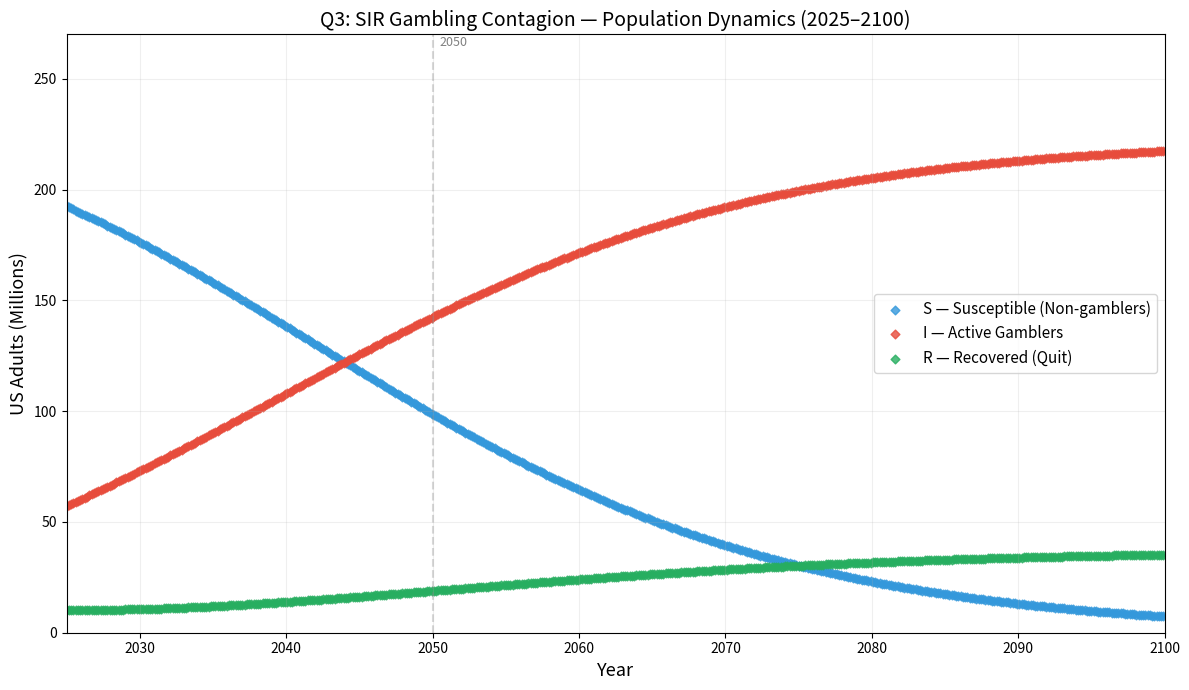

Generate this figure with matplotlib: (Note: this script raises an exception after producing the figure.)
import numpy as np
import matplotlib
matplotlib.use('Agg')
import matplotlib.pyplot as plt

SAVE_DIR = '/Users/carterlawrence/downloads'
US_ADULTS = 260_000_000
BETA = 0.07     
GAMMA = 0.018   
DELTA = 0.108   
US_M = US_ADULTS / 1e6
S0, I0, R0 = 0.74 * US_M, 0.22 * US_M, 0.04 * US_M

#Historical Suicide Data
suicide_years = np.array([2000,2001,2002,2003,2004,2005,2006,2007,2008,2009,
                          2010,2011,2012,2013,2014,2015,2016,2017,2018,2019,
                          2020,2021,2022,2023])
suicide_rates = np.array([10.4,10.7,10.9,10.8,10.9,10.9,11.0,11.3,11.6,11.8,
                          12.1,12.3,12.6,12.6,13.0,13.3,13.5,14.0,14.2,13.9,
                          13.5,14.0,14.2,14.1])

PROBLEM_RATE = 0.17           
SUICIDE_EXCESS_PER_100K = 50  

#SIR Model
dt = 1/52
S, I, R = S0, I0, R0
S_h, I_h, R_h, t_h = [S], [I], [R], [0]

for w in range(1, 75 * 52 + 1):
    total = S + I + R
    s, i, r = S/total, I/total, R/total
    new_inf = BETA * s * i * total * dt
    recover = GAMMA * I * dt
    relapse = DELTA * R * dt
    S = max(0, S - new_inf)
    I = max(0, I + new_inf - recover + relapse)
    R = max(0, R + recover - relapse)
    S_h.append(S); I_h.append(I); R_h.append(R); t_h.append(w/52)

S_h, I_h, R_h, t_h = np.array(S_h), np.array(I_h), np.array(R_h), np.array(t_h)
sir_years = t_h + 2025

#Fit Pre-Gambling Suicide Trend
pre_mask = suicide_years <= 2017
suicide_coeffs = np.polyfit(suicide_years[pre_mask], suicide_rates[pre_mask], 1)
suicide_trend = np.poly1d(suicide_coeffs)

#Build projections
I_sir_frac = {}
for yr in range(2018, 2025):
    I_sir_frac[yr] = 0.15 + (0.22 - 0.15) * (yr - 2018) / 6
for i, yr_offset in enumerate(t_h):
    yr = int(2025 + yr_offset)
    if yr not in I_sir_frac:
        I_sir_frac[yr] = I_h[i] / US_M

projection_years = np.arange(2000, 2076)
suicide_baseline = np.array([suicide_trend(yr) for yr in projection_years])
suicide_with_gambling = suicide_baseline.copy()

for i, yr in enumerate(projection_years):
    if yr >= 2018 and yr in I_sir_frac:
        problem_frac = I_sir_frac[yr] * PROBLEM_RATE
        suicide_with_gambling[i] = suicide_baseline[i] + problem_frac * SUICIDE_EXCESS_PER_100K


#SIR Scatter
step = 8
idx_s = np.arange(0, len(t_h), step)

fig, ax = plt.subplots(figsize=(12, 7))
ax.scatter(sir_years[idx_s], S_h[idx_s], color='#3498db', s=20, marker='D', alpha=0.8, label='S — Susceptible (Non-gamblers)')
ax.scatter(sir_years[idx_s], I_h[idx_s], color='#e74c3c', s=20, marker='D', alpha=0.8, label='I — Active Gamblers')
ax.scatter(sir_years[idx_s], R_h[idx_s], color='#27ae60', s=20, marker='D', alpha=0.8, label='R — Recovered (Quit)')
ax.axvline(2050, color='gray', linestyle='--', alpha=0.3)
ax.text(2050.5, US_M + 5, '2050', fontsize=9, color='gray')
ax.set_xlabel('Year', fontsize=13); ax.set_ylabel('US Adults (Millions)', fontsize=13)
ax.set_title('Q3: SIR Gambling Contagion — Population Dynamics (2025–2100)', fontsize=14)
ax.legend(fontsize=11, loc='center right'); ax.grid(alpha=0.2)
ax.set_xlim(2025, 2100); ax.set_ylim(0, US_M + 10)
plt.tight_layout(); plt.savefig(f'{SAVE_DIR}/q3_sir_classic.png', dpi=150); plt.close()

#FIGURE 2: Gambling participation%
fig, ax = plt.subplots(figsize=(12, 6))
ax.scatter(sir_years[idx_s], I_h[idx_s]/US_M*100, color='#e74c3c', s=20, marker='D', alpha=0.8)
ax.axvline(2050, color='gray', linestyle='--', alpha=0.3)
for yr in [2035, 2050, 2075, 2100]:
    i = int((yr - 2025) * 52)
    pct = I_h[i]/US_M*100
    ax.annotate(f'{pct:.1f}%', xy=(yr, pct), xytext=(yr+1.5, pct+3),
                fontsize=10, fontweight='bold', color='#e74c3c',
                arrowprops=dict(arrowstyle='->', color='#e74c3c', lw=1))
ax.set_xlabel('Year', fontsize=13); ax.set_ylabel('% of US Adults Actively Gambling', fontsize=13)
ax.set_title('Q3: Projected Online Sports Gambling Participation (SIR Model)', fontsize=14)
ax.grid(alpha=0.3); ax.set_xlim(2025, 2100); ax.set_ylim(0, 100)
plt.tight_layout(); plt.savefig(f'{SAVE_DIR}/q3_sir_participation.png', dpi=150); plt.close()

#Suicide — Pre-gambling trend vs SIR-weighted
fig, ax = plt.subplots(figsize=(14, 7))
ax.scatter(suicide_years, suicide_rates, color='black', s=40, zorder=5, label='Historical Data (CDC)')
ax.plot(projection_years, suicide_baseline, color='#3498db', linewidth=2.5, linestyle='--',
        label='Pre-Gambling Trend (2000-2017 fit, projected)')
post_2017 = projection_years >= 2018
ax.plot(projection_years[post_2017], suicide_with_gambling[post_2017],
        color='#e74c3c', linewidth=2.5, label='With Gambling (SIR Model + Co-occurrence)')
ax.fill_between(projection_years[post_2017], suicide_baseline[post_2017],
                suicide_with_gambling[post_2017], alpha=0.2, color='#e74c3c',
                label='Gambling-Associated Excess')
ax.axvline(2018, color='gray', linestyle=':', alpha=0.5)
ax.text(2018.5, 9, 'PASPA\nOverturned\n(2018)', fontsize=9, color='gray')
idx_2050 = np.where(projection_years == 2050)[0][0]
gap_2050 = suicide_with_gambling[idx_2050] - suicide_baseline[idx_2050]
excess_deaths = gap_2050 / 100000 * US_ADULTS
ax.annotate(f'Gap: +{gap_2050:.1f} per 100k\n(+{excess_deaths:,.0f} deaths/yr)',
            xy=(2050, suicide_with_gambling[idx_2050]),
            xytext=(2053, suicide_with_gambling[idx_2050] + 1.5),
            fontsize=10, fontweight='bold', color='#e74c3c',
            arrowprops=dict(arrowstyle='->', color='#e74c3c', lw=1.5))
ax.set_xlabel('Year', fontsize=13); ax.set_ylabel('Suicide Rate (per 100,000, age-adjusted)', fontsize=13)
ax.set_title('Q3: US Suicide Rate — Pre-Gambling Trend vs SIR-Weighted Projection', fontsize=14)
ax.legend(fontsize=10, loc='upper left'); ax.grid(alpha=0.3)
ax.set_xlim(2000, 2060); ax.set_ylim(8, 28)
ax.text(0.02, 0.02,
        'Historical: CDC NCHS | Trend: Linear fit to 2000-2017 (pre-PASPA)\n'
        'Co-occurrence: PMC — 19% of PG consider suicide vs 4.1% general pop\n'
        'SIR: β=0.07 (NCPG), γ=0.018 (Hodgins et al.), δ=0.108 (Grall-Bronnec et al.)',
        transform=ax.transAxes, fontsize=7, color='gray', va='bottom')
plt.tight_layout(); plt.savefig(f'{SAVE_DIR}/q3_suicide_trend.png', dpi=150); plt.close()
